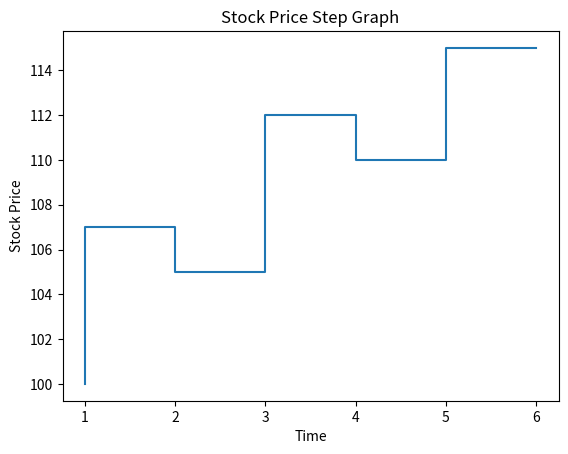

Here is the Python script that generated this plot:
import matplotlib.pyplot as plt

time = [1, 2, 3, 4, 5, 6]
stock_price = [100, 107, 105, 112, 110, 115]

plt.step(time, stock_price)

plt.xlabel("Time")
plt.ylabel("Stock Price")
plt.title("Stock Price Step Graph")
plt.show()
